Run: headless pygame with SDL's dummy video driver; simulated clock (each Clock.tick advances the game by its frame time, no real sleeping); random seed 0; keys injected as events and as key.get_pressed() state; no mouse input.
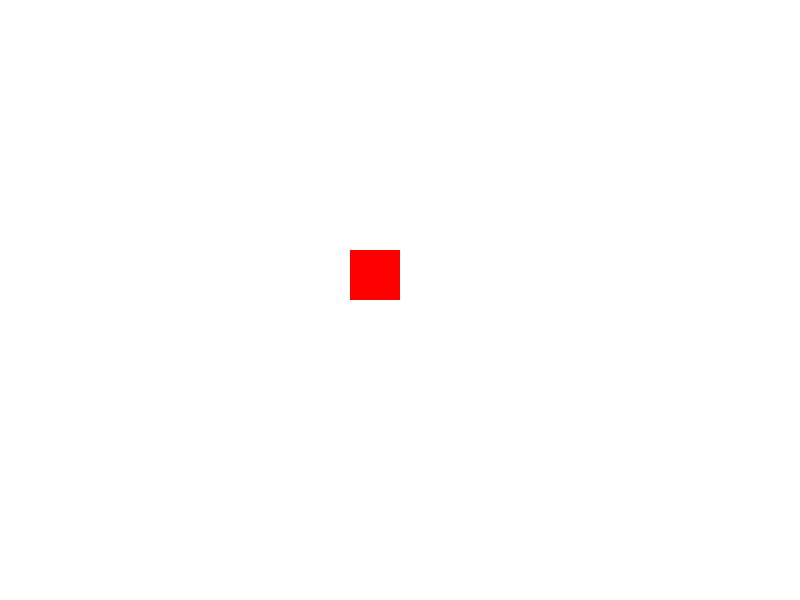
Frame 1 of 4 · flips 1–60 · no input
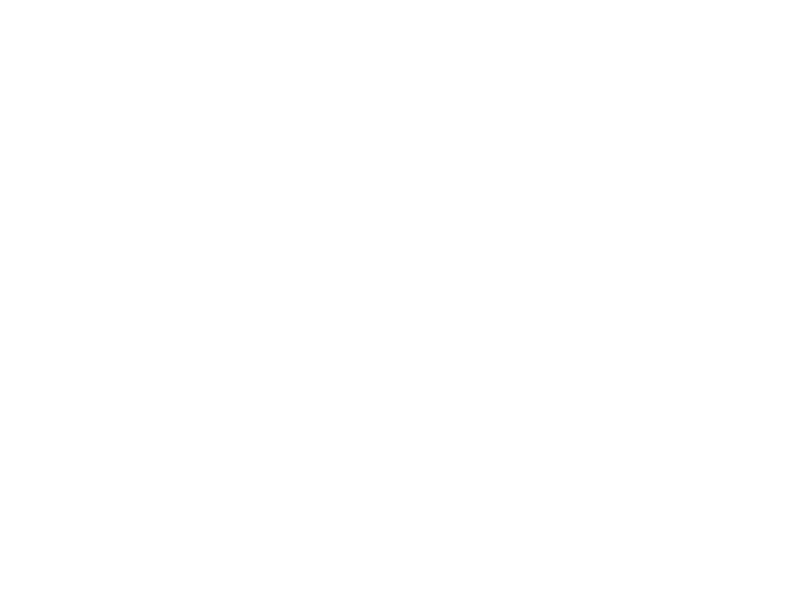
Frame 2 of 4 · flips 61–180 · tapped SPACE, RETURN · held RIGHT (→), D
Frame 3 of 4 · flips 181–300 · held DOWN (↓), S · screen unchanged from frame 2, image omitted
Frame 4 of 4 · flips 301–420 · held LEFT (←), A, UP (↑), W · screen same as frame 1, image omitted

The pygame program that drew these frames:

# importing necessary stuff
import pygame as pg
from sys import exit

# necessary variables
screen = pg.display.set_mode((800, 600))
pg.display.set_caption("Game")
clock = pg.time.Clock()
running = True
# temp player code
square_size = 50
square_color = (255, 0, 0)  # square color "red"
square_x, square_y = 800 // 2 - square_size, 600 // 2 - \
    square_size  # position of the square center of the screen
movement_speed = 5  # movement speed of the square

# game loop
while running:
    # checking for updates
    for e in pg.event.get():
        if e.type == pg.QUIT:
            pg.quit()
            exit()

    # get the state of the keys (pressed/released)
    keys = pg.key.get_pressed()

    # movement for the player
    if keys[pg.K_LEFT] or keys[pg.K_a]:
        square_x -= movement_speed
    if keys[pg.K_RIGHT] or keys[pg.K_d]:
        square_x += movement_speed
    if keys[pg.K_UP] or keys[pg.K_w]:
        square_y -= movement_speed
    if keys[pg.K_DOWN] or keys[pg.K_s]:
        square_y += movement_speed

    # drawing stff goes here
    screen.fill((255, 255, 255))
    pg.draw.rect(screen, square_color, (square_x,
                 square_y, square_size, square_size))

    # updating the screen and limiting the fps to 60
    pg.display.flip()
    clock.tick(60)
